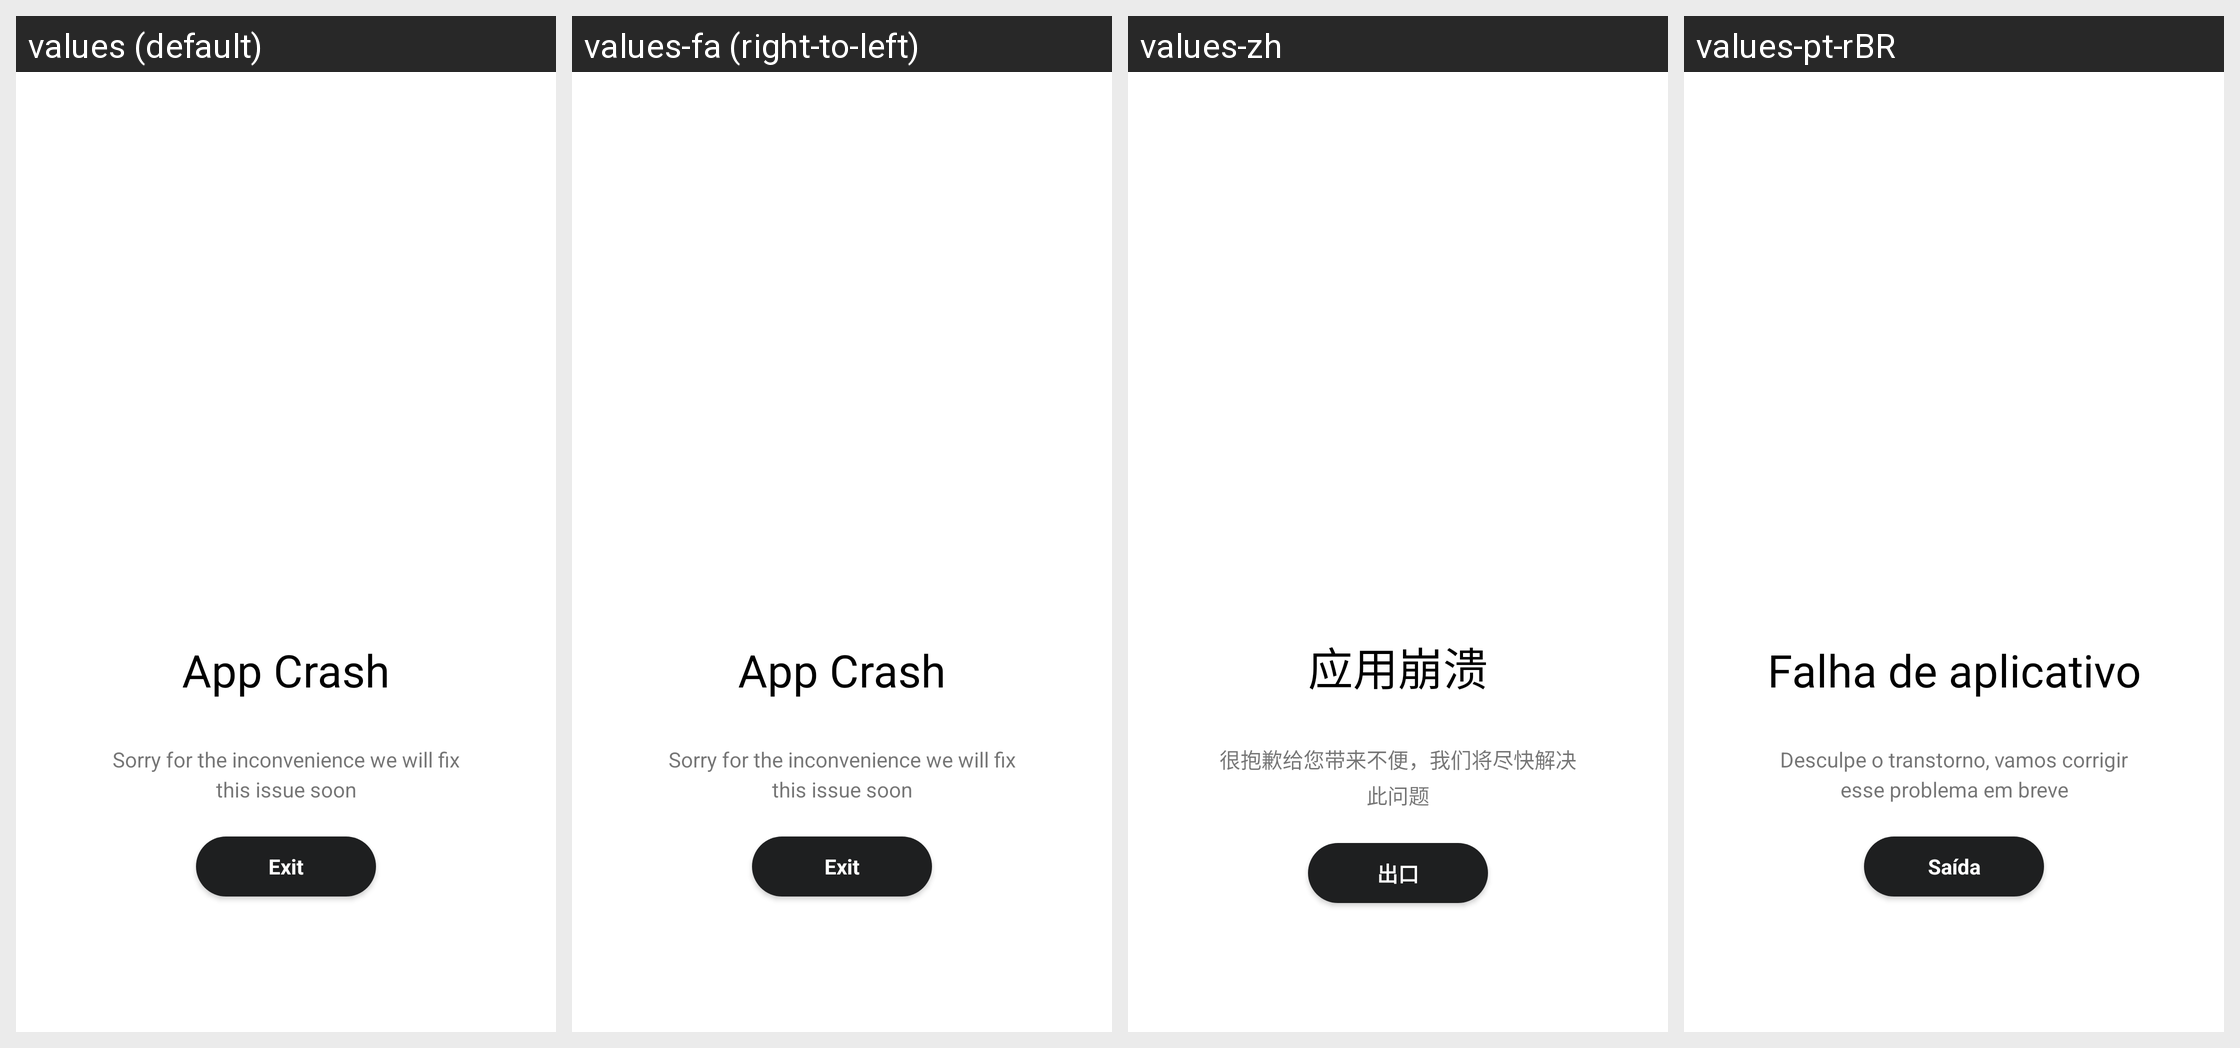

Strings drawn on this Android screen and how each of the app's shown locales translates them:
Android screen res/layout/activity_error.xml rendered under 4 locales, left to right: values (default), values-fa (right-to-left), values-zh, values-pt-rBR. Device: Nexus 5 (rendered at 1080×1920; each locale shown at half size, 540×960, under a caption strip naming it); theme Theme.MaterialComponents.DayNight.NoActionBar.
Other locales in the repository, not shown: values-ar, values-bg-rBG, values-ca, values-cs, values-da, values-de, values-el, values-en-rGB, values-es, values-et-rEE, values-fi, values-fr, values-hi, values-hr, values-hu, values-in, values-it, values-iw, values-ja, values-ko, values-nl, values-no, values-pl, values-pt-rPT, values-ro, values-ru, values-sk, values-sr, values-sr-rCS, values-sv, values-th-rTH, values-tr, values-uk, values-vi, values-zh-rTW.
Strings drawn on this screen, with the default value and each locale's value (text and hints the layout hard-codes, and strings that could not be matched under every locale, appear in the picture but are not listed):

app_crash
  values: App Crash
  values-fa: App Crash  [not translated; the default value is used]
  values-zh: 应用崩溃
  values-pt-rBR: Falha de aplicativo

app_crash_subheading
  values: Sorry for the inconvenience we will fix this issue soon
  values-fa: Sorry for the inconvenience we will fix this issue soon  [not translated; the default value is used]
  values-zh: 很抱歉给您带来不便，我们将尽快解决此问题
  values-pt-rBR: Desculpe o transtorno, vamos corrigir esse problema em breve

exit
  values: Exit
  values-fa: Exit  [not translated; the default value is used]
  values-zh: 出口
  values-pt-rBR: Saída
